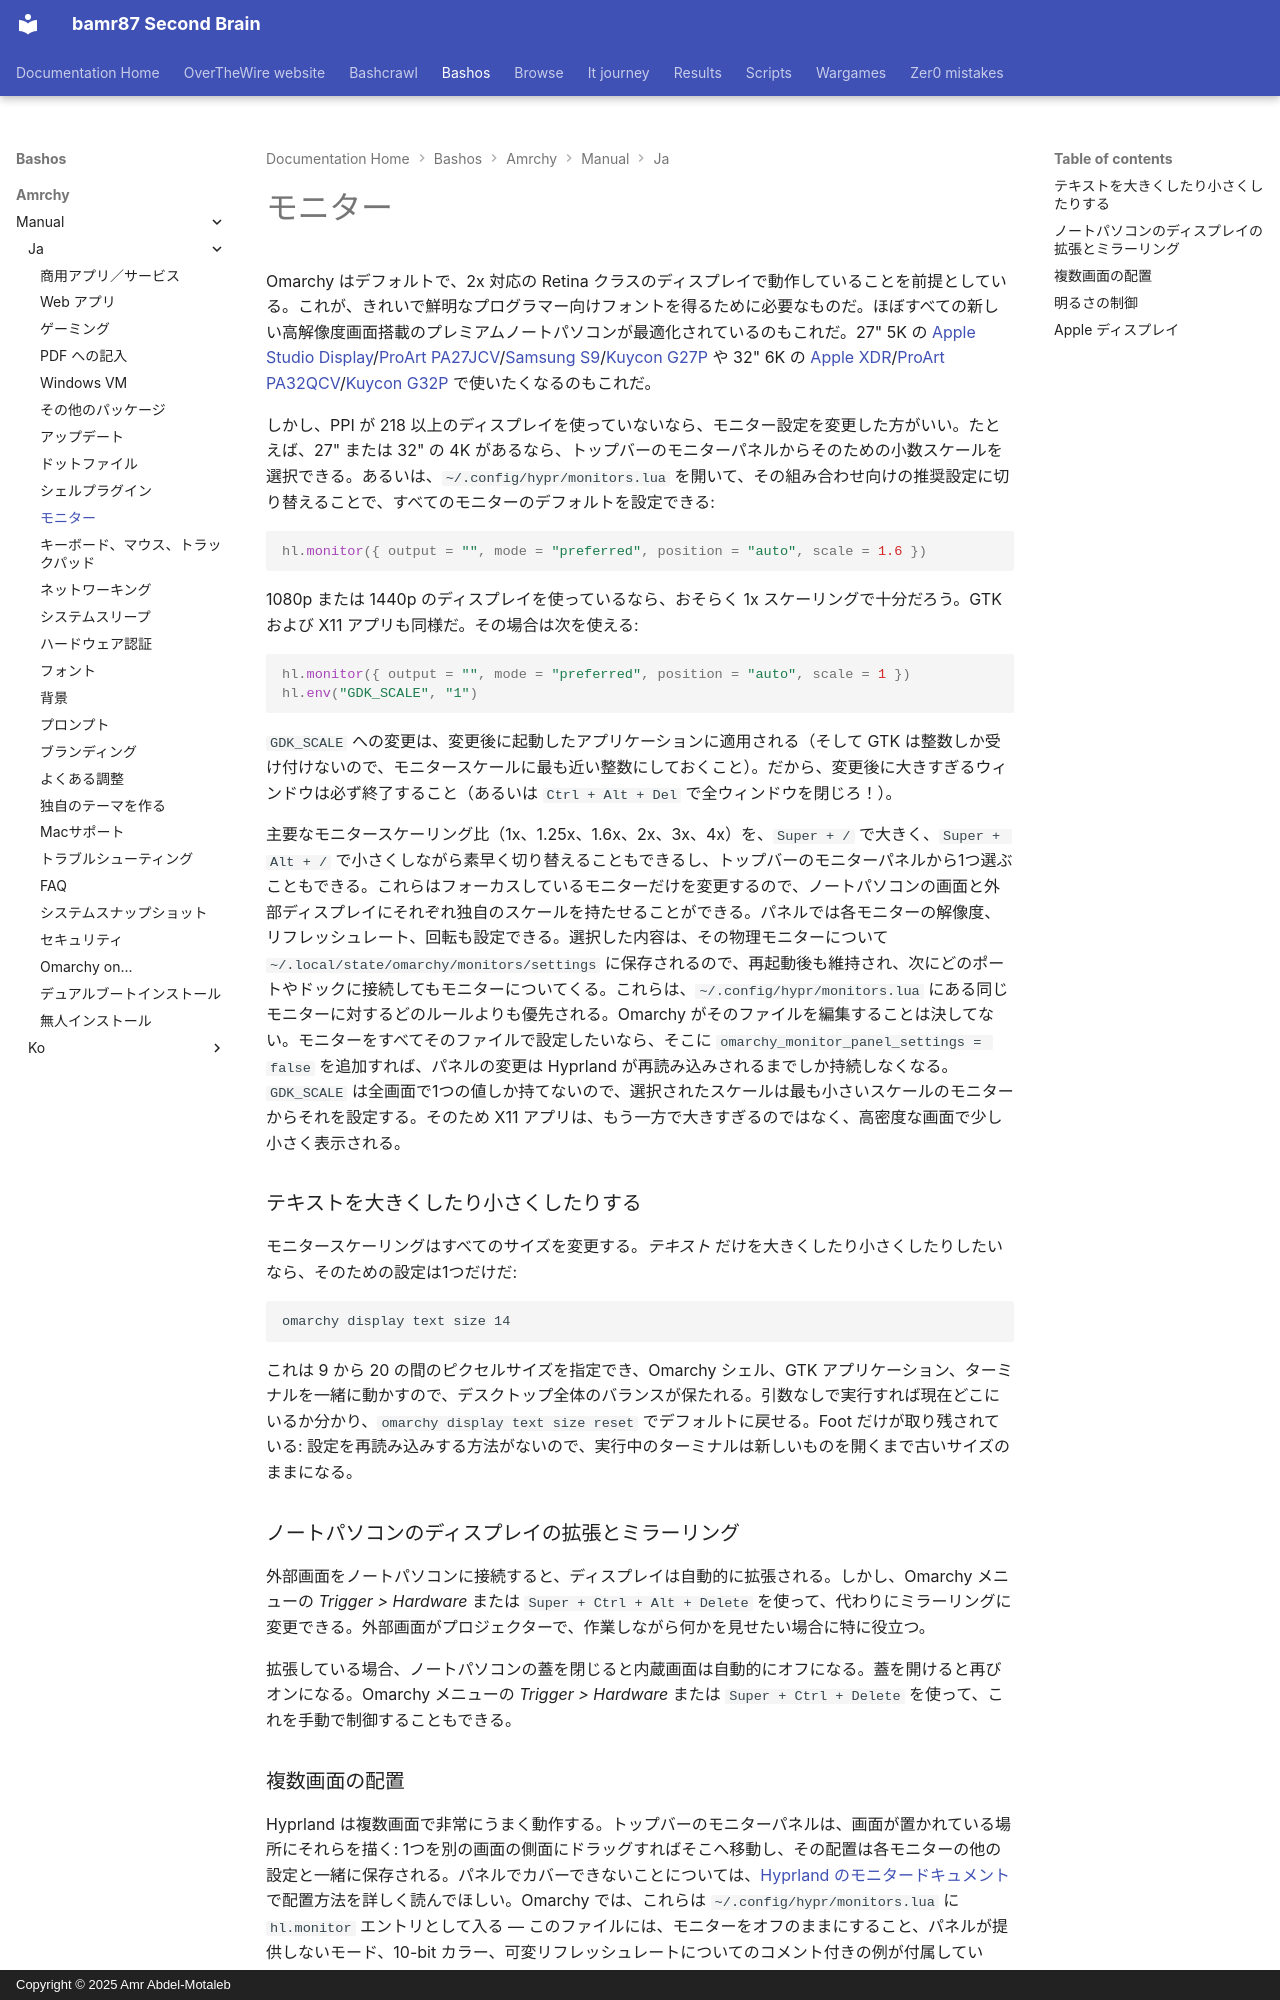

repository: bamr87/README · page: bashos/amrchy/manual/ja/33-monitors/index.html · generator: mkdocs · copyright: Copyright © 2025 Amr Abdel-Motaleb

---
source_file: amrchy/manual/ja/33-monitors.md
source_repo: bamr87/bashos
source_url: https://github.com/bamr87/bashos/blob/main/amrchy/manual/ja/33-monitors.md
title: モニター
---
# モニター

Omarchy はデフォルトで、2x 対応の Retina クラスのディスプレイで動作していることを前提としている。これが、きれいで鮮明なプログラマー向けフォントを得るために必要なものだ。ほぼすべての新しい高解像度画面搭載のプレミアムノートパソコンが最適化されているのもこれだ。27" 5K の [Apple Studio Display](https://www.apple.com/studio-display/)/[ProArt PA27JCV](https://www.asus.com/us/displays-desktops/monitors/proart/proart-display-5k-pa27jcv/)/[Samsung S9](https://www.samsung.com/us/computing/monitors/5k/27-viewfinity-s9-5k-monitor-with-thunderbolt-4-matte-display-and-smart-features-ls27c900panxza/)/[Kuycon G27P](https://kuycon.us/monitors/G27P/) や 32" 6K の [Apple XDR](https://www.apple.com/pro-display-xdr/)/[ProArt PA32QCV](https://www.asus.com/displays-desktops/monitors/proart/proart-display-6k-pa32qcv/)/[Kuycon G32P](https://kuycon.us/monitors/G32P/) で使いたくなるのもこれだ。

しかし、PPI が 218 以上のディスプレイを使っていないなら、モニター設定を変更した方がいい。たとえば、27" または 32" の 4K があるなら、トップバーのモニターパネルからそのための小数スケールを選択できる。あるいは、`~/.config/hypr/monitors.lua` を開いて、その組み合わせ向けの推奨設定に切り替えることで、すべてのモニターのデフォルトを設定できる:

```lua
hl.monitor({ output = "", mode = "preferred", position = "auto", scale = 1.6 })
```

1080p または 1440p のディスプレイを使っているなら、おそらく 1x スケーリングで十分だろう。GTK および X11 アプリも同様だ。その場合は次を使える:

```lua
hl.monitor({ output = "", mode = "preferred", position = "auto", scale = 1 })
hl.env("GDK_SCALE", "1")
```

`GDK_SCALE` への変更は、変更後に起動したアプリケーションに適用される（そして GTK は整数しか受け付けないので、モニタースケールに最も近い整数にしておくこと）。だから、変更後に大きすぎるウィンドウは必ず終了すること（あるいは `Ctrl + Alt + Del` で全ウィンドウを閉じろ！）。

主要なモニタースケーリング比（1x、1.25x、1.6x、2x、3x、4x）を、`Super + /` で大きく、`Super + Alt + /` で小さくしながら素早く切り替えることもできるし、トップバーのモニターパネルから1つ選ぶこともできる。これらはフォーカスしているモニターだけを変更するので、ノートパソコンの画面と外部ディスプレイにそれぞれ独自のスケールを持たせることができる。パネルでは各モニターの解像度、リフレッシュレート、回転も設定できる。選択した内容は、その物理モニターについて `~/.local/state/omarchy/monitors/settings` に保存されるので、再起動後も維持され、次にどのポートやドックに接続してもモニターについてくる。これらは、`~/.config/hypr/monitors.lua` にある同じモニターに対するどのルールよりも優先される。Omarchy がそのファイルを編集することは決してない。モニターをすべてそのファイルで設定したいなら、そこに `omarchy_monitor_panel_settings = false` を追加すれば、パネルの変更は Hyprland が再読み込みされるまでしか持続しなくなる。`GDK_SCALE` は全画面で1つの値しか持てないので、選択されたスケールは最も小さいスケールのモニターからそれを設定する。そのため X11 アプリは、もう一方で大きすぎるのではなく、高密度な画面で少し小さく表示される。

### テキストを大きくしたり小さくしたりする

モニタースケーリングはすべてのサイズを変更する。_テキスト_ だけを大きくしたり小さくしたりしたいなら、そのための設定は1つだけだ:

```
omarchy display text size 14
```

これは 9 から 20 の間のピクセルサイズを指定でき、Omarchy シェル、GTK アプリケーション、ターミナルを一緒に動かすので、デスクトップ全体のバランスが保たれる。引数なしで実行すれば現在どこにいるか分かり、`omarchy display text size reset` でデフォルトに戻せる。Foot だけが取り残されている: 設定を再読み込みする方法がないので、実行中のターミナルは新しいものを開くまで古いサイズのままになる。

### ノートパソコンのディスプレイの拡張とミラーリング

外部画面をノートパソコンに接続すると、ディスプレイは自動的に拡張される。しかし、Omarchy メニューの _Trigger > Hardware_ または `Super + Ctrl + Alt + Delete` を使って、代わりにミラーリングに変更できる。外部画面がプロジェクターで、作業しながら何かを見せたい場合に特に役立つ。

拡張している場合、ノートパソコンの蓋を閉じると内蔵画面は自動的にオフになる。蓋を開けると再びオンになる。Omarchy メニューの _Trigger > Hardware_ または `Super + Ctrl + Delete` を使って、これを手動で制御することもできる。
